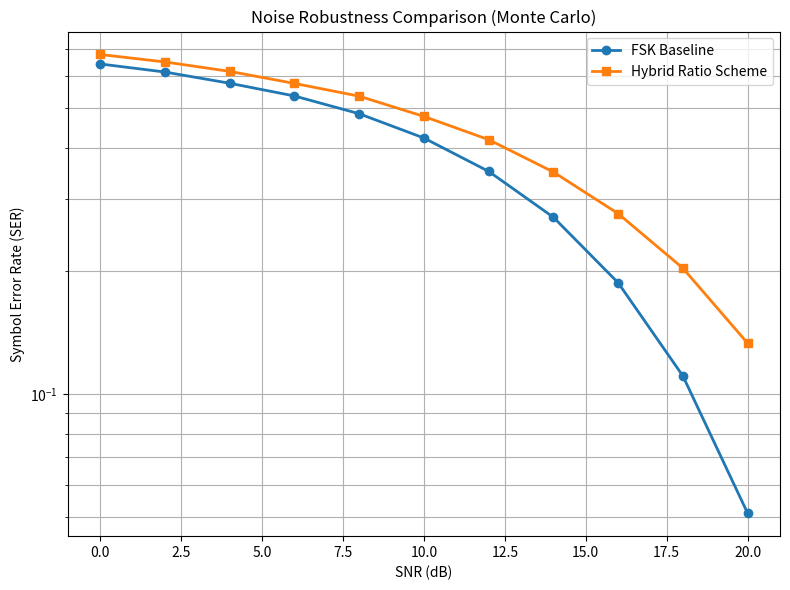

Generate this figure with matplotlib:
import numpy as np
import matplotlib.pyplot as plt

# =====================================================
# GLOBAL PARAMETERS
# =====================================================

NUM_SYMBOLS = 200000        # Monte Carlo depth (increase for smoother curves)
SYMBOL_SET = np.array([1,2,3,4])   # transmitted symbol levels
SNR_DB = np.arange(0, 21, 2)

A1 = 1.0                   # reference amplitude
F1 = 1.0                   # reference frequency

# =====================================================
# AWGN NOISE FUNCTION
# =====================================================

def add_awgn(x, snr_db):
    snr_lin = 10**(snr_db/10)
    power = np.mean(x**2)
    noise_power = power / snr_lin
    noise = np.sqrt(noise_power) * np.random.randn(len(x))
    return x + noise


# =====================================================
# HYBRID RATIO TRANSMITTER
# =====================================================

def hybrid_transmit(symbols):
    A2 = symbols * A1
    F2 = symbols * F1
    return A2, F2


# =====================================================
# HYBRID RATIO RECEIVER (CORRECT VERSION)
# =====================================================

def hybrid_decode(A1n, A2n, F1n, F2n):

    # --- Amplitude ratio (coarse anchor) ---
    n_amp = A2n / A1n
    n_hat = np.round(n_amp)

    n_hat = np.clip(n_hat, SYMBOL_SET.min(), SYMBOL_SET.max())

    # --- Frequency ratio (fine info) ---
    n_freq = F2n / F1n

    # --- BOUNDED HYBRID CONSTRAINT ---
    # Frequency is trusted ONLY inside amplitude-decoded region

    lower = n_hat - 0.5
    upper = n_hat + 0.5

    n_freq_bounded = np.clip(n_freq, lower, upper)

    # --- Final decision ---
    n_final = np.round(n_freq_bounded)
    n_final = np.clip(n_final, SYMBOL_SET.min(), SYMBOL_SET.max())

    return n_final


# =====================================================
# FSK BASELINE TRANSMITTER
# =====================================================

def fsk_transmit(symbols):
    return symbols.astype(float)


# =====================================================
# FSK BASELINE RECEIVER
# =====================================================

def fsk_decode(rx):
    rx_hat = np.round(rx)
    rx_hat = np.clip(rx_hat, SYMBOL_SET.min(), SYMBOL_SET.max())
    return rx_hat


# =====================================================
# MAIN SIMULATION LOOP
# =====================================================

hybrid_SER = []
fsk_SER = []

for snr in SNR_DB:

    # ---------------------------
    # Generate random data
    # ---------------------------
    tx_symbols = np.random.choice(SYMBOL_SET, NUM_SYMBOLS)

    # ===========================
    # HYBRID SYSTEM
    # ===========================

    A2, F2 = hybrid_transmit(tx_symbols)

    A1_signal = A1 * np.ones(NUM_SYMBOLS)
    F1_signal = F1 * np.ones(NUM_SYMBOLS)

    # Add AWGN
    A1n = add_awgn(A1_signal, snr)
    A2n = add_awgn(A2, snr)
    F1n = add_awgn(F1_signal, snr)
    F2n = add_awgn(F2, snr)

    rx_hybrid = hybrid_decode(A1n, A2n, F1n, F2n)

    ser_h = np.mean(rx_hybrid != tx_symbols)
    hybrid_SER.append(ser_h)

    # ===========================
    # FSK BASELINE
    # ===========================

    tx_fsk = fsk_transmit(tx_symbols)

    rx_fsk_noisy = add_awgn(tx_fsk, snr)

    rx_fsk = fsk_decode(rx_fsk_noisy)

    ser_f = np.mean(rx_fsk != tx_symbols)
    fsk_SER.append(ser_f)

    print(f"SNR {snr:2d} dB | Hybrid SER = {ser_h:.6f} | FSK SER = {ser_f:.6f}")


# =====================================================
# PLOT RESULTS
# =====================================================

plt.figure(figsize=(8,6))
plt.semilogy(SNR_DB, fsk_SER, 'o-', linewidth=2, label="FSK Baseline")
plt.semilogy(SNR_DB, hybrid_SER, 's-', linewidth=2, label="Hybrid Ratio Scheme")
plt.xlabel("SNR (dB)")
plt.ylabel("Symbol Error Rate (SER)")
plt.title("Noise Robustness Comparison (Monte Carlo)")
plt.grid(True, which="both")
plt.legend()
plt.tight_layout()
plt.show()
